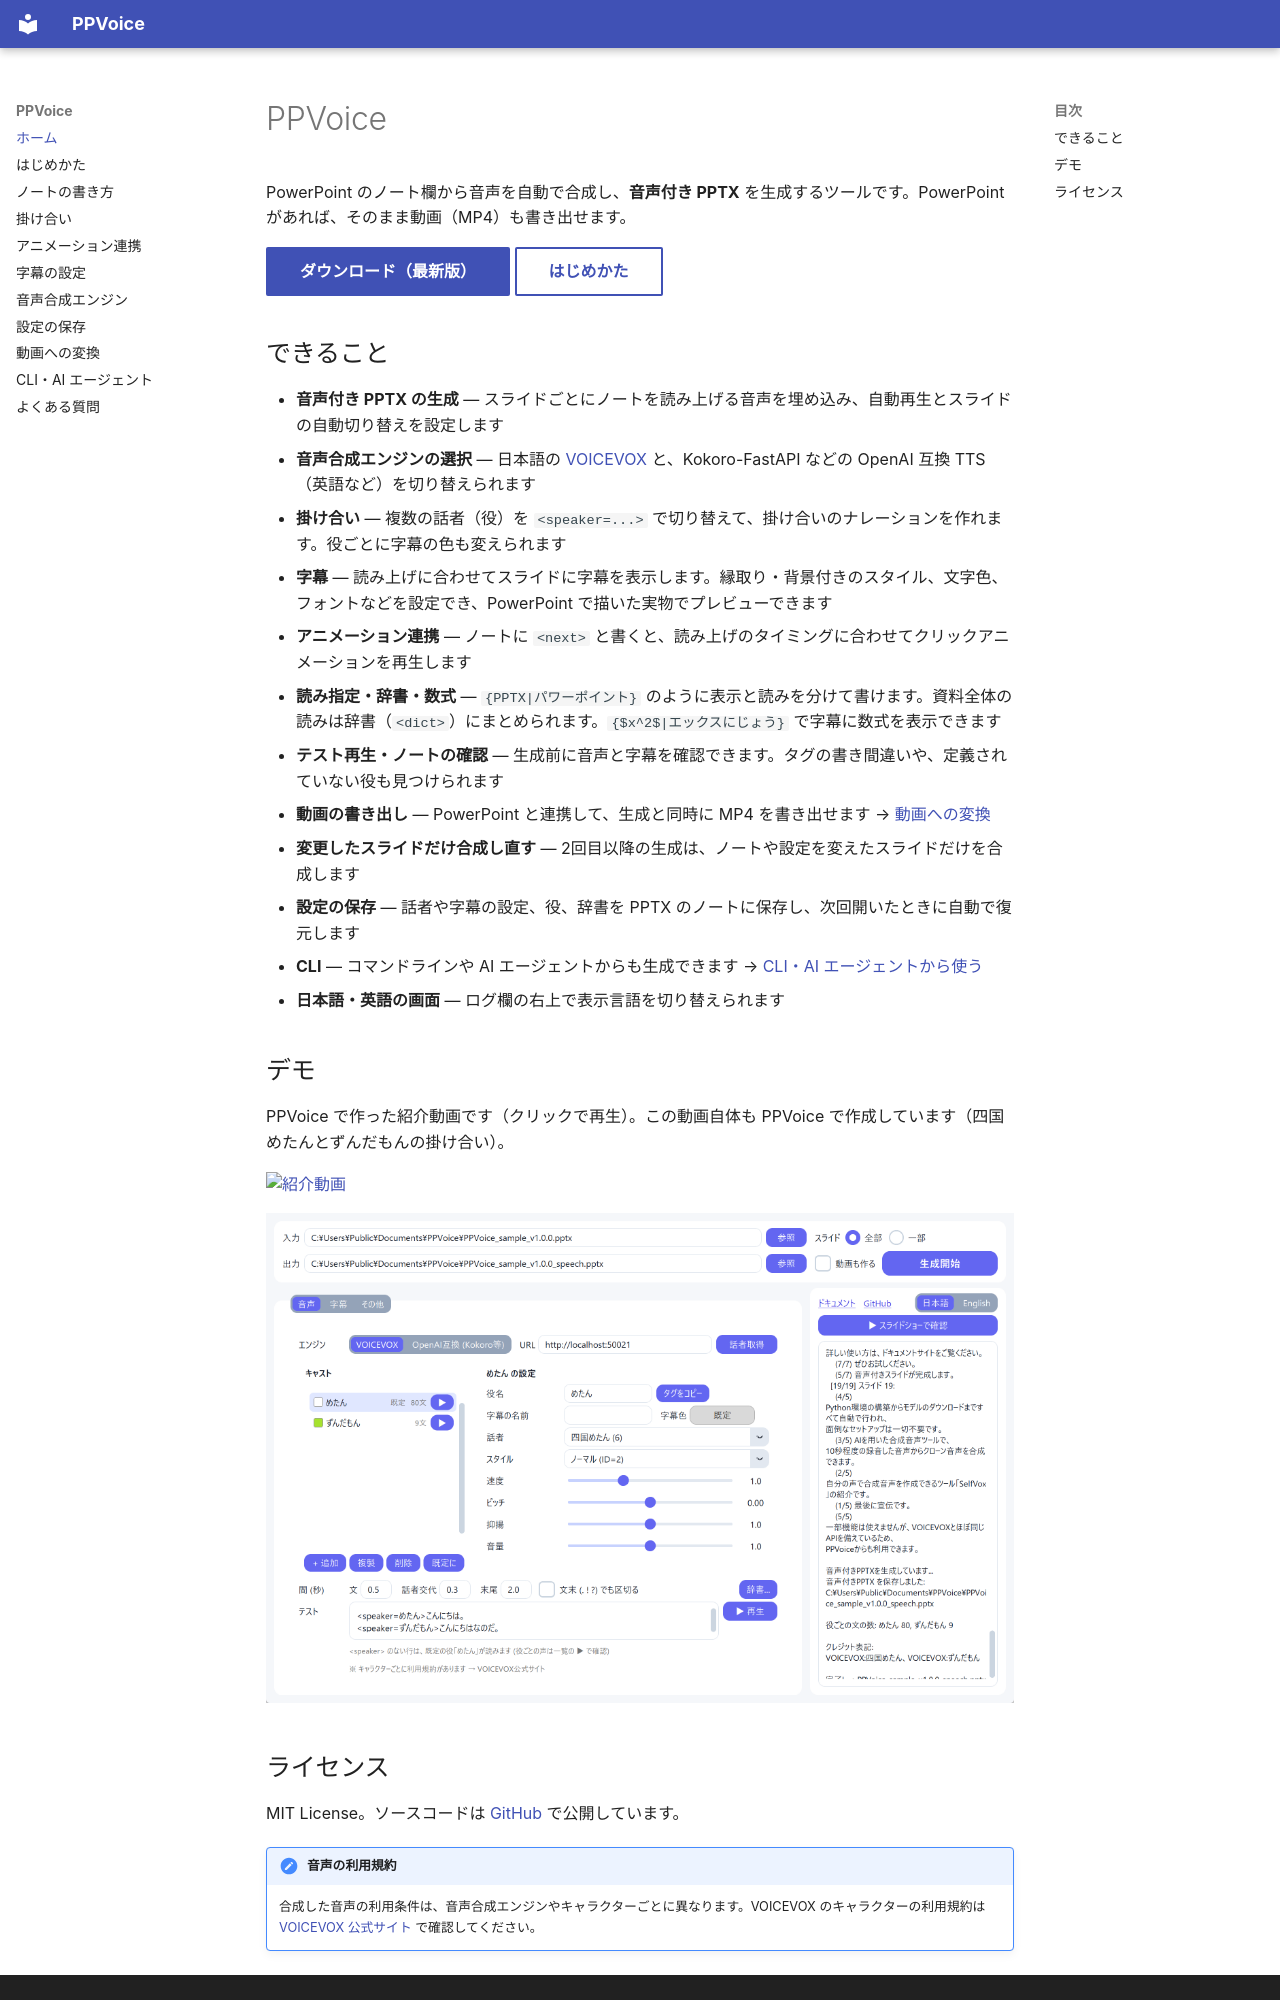

repository: Yasuaki-Ito/PPVoice · page: index.html · generator: mkdocs

# PPVoice

PowerPoint のノート欄から音声を自動で合成し、**音声付き PPTX** を生成するツールです。PowerPoint があれば、そのまま動画（MP4）も書き出せます。

[ダウンロード（最新版）](https://github.com/Yasuaki-Ito/PPVoice/releases/latest){ .md-button .md-button--primary }
[はじめかた](getting-started.md){ .md-button }

## できること

- **音声付き PPTX の生成** — スライドごとにノートを読み上げる音声を埋め込み、自動再生とスライドの自動切り替えを設定します
- **音声合成エンジンの選択** — 日本語の [VOICEVOX](https://voicevox.hiroshiba.jp/) と、Kokoro-FastAPI などの OpenAI 互換 TTS（英語など）を切り替えられます
- **掛け合い** — 複数の話者（役）を `<speaker=...>` で切り替えて、掛け合いのナレーションを作れます。役ごとに字幕の色も変えられます
- **字幕** — 読み上げに合わせてスライドに字幕を表示します。縁取り・背景付きのスタイル、文字色、フォントなどを設定でき、PowerPoint で描いた実物でプレビューできます
- **アニメーション連携** — ノートに `<next>` と書くと、読み上げのタイミングに合わせてクリックアニメーションを再生します
- **読み指定・辞書・数式** — `{PPTX|パワーポイント}` のように表示と読みを分けて書けます。資料全体の読みは辞書（`<dict>`）にまとめられます。`{$x^2$|エックスにじょう}` で字幕に数式を表示できます
- **テスト再生・ノートの確認** — 生成前に音声と字幕を確認できます。タグの書き間違いや、定義されていない役も見つけられます
- **動画の書き出し** — PowerPoint と連携して、生成と同時に MP4 を書き出せます → [動画への変換](video.md)
- **変更したスライドだけ合成し直す** — 2回目以降の生成は、ノートや設定を変えたスライドだけを合成します
- **設定の保存** — 話者や字幕の設定、役、辞書を PPTX のノートに保存し、次回開いたときに自動で復元します
- **CLI** — コマンドラインや AI エージェントからも生成できます → [CLI・AI エージェントから使う](cli.md)
- **日本語・英語の画面** — ログ欄の右上で表示言語を切り替えられます

## デモ

PPVoice で作った紹介動画です（クリックで再生）。この動画自体も PPVoice で作成しています（四国めたんとずんだもんの掛け合い）。

[![紹介動画](https://img.youtube.com/vi/q0kRIZS1YKc/sddefault.jpg)](https://youtu.be/q0kRIZS1YKc)

![PPVoice の画面](screenshot.png)
